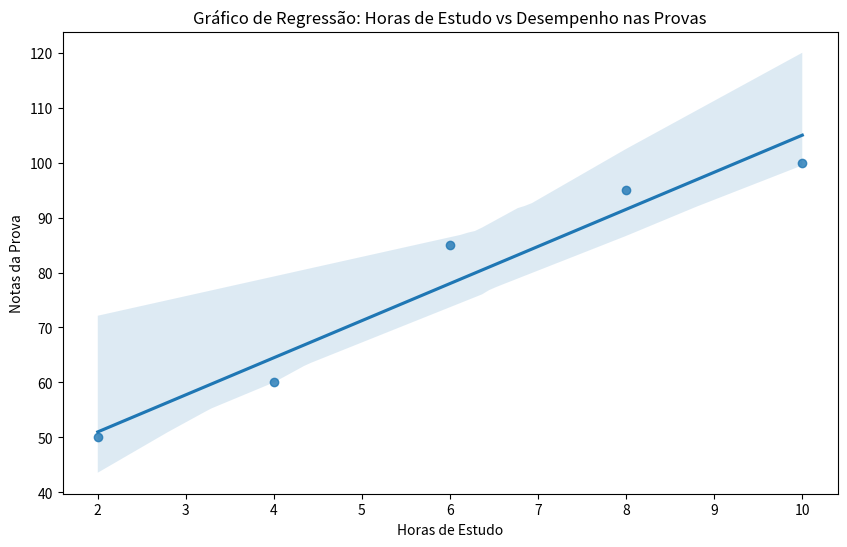

Reproduce this figure in Python.
import pandas as pd
import matplotlib.pylab as plt
import seaborn as sns


dataframe = pd.DataFrame ({
    'alunos': ['Matheus', 'Fernando', 'Ana', 'Beatriz', 'Bruna'],
    'horas': [2, 4, 6, 8, 10],
    'notas': [50, 60, 85, 95, 100]
})

print(dataframe)

plt.figure(figsize=(10, 6))
sns.regplot(x = 'horas', y = 'notas', data = dataframe)

plt.xlabel('Horas de Estudo')
plt.ylabel('Notas da Prova')
plt.title('Gráfico de Regressão: Horas de Estudo vs Desempenho nas Provas')

plt.show()